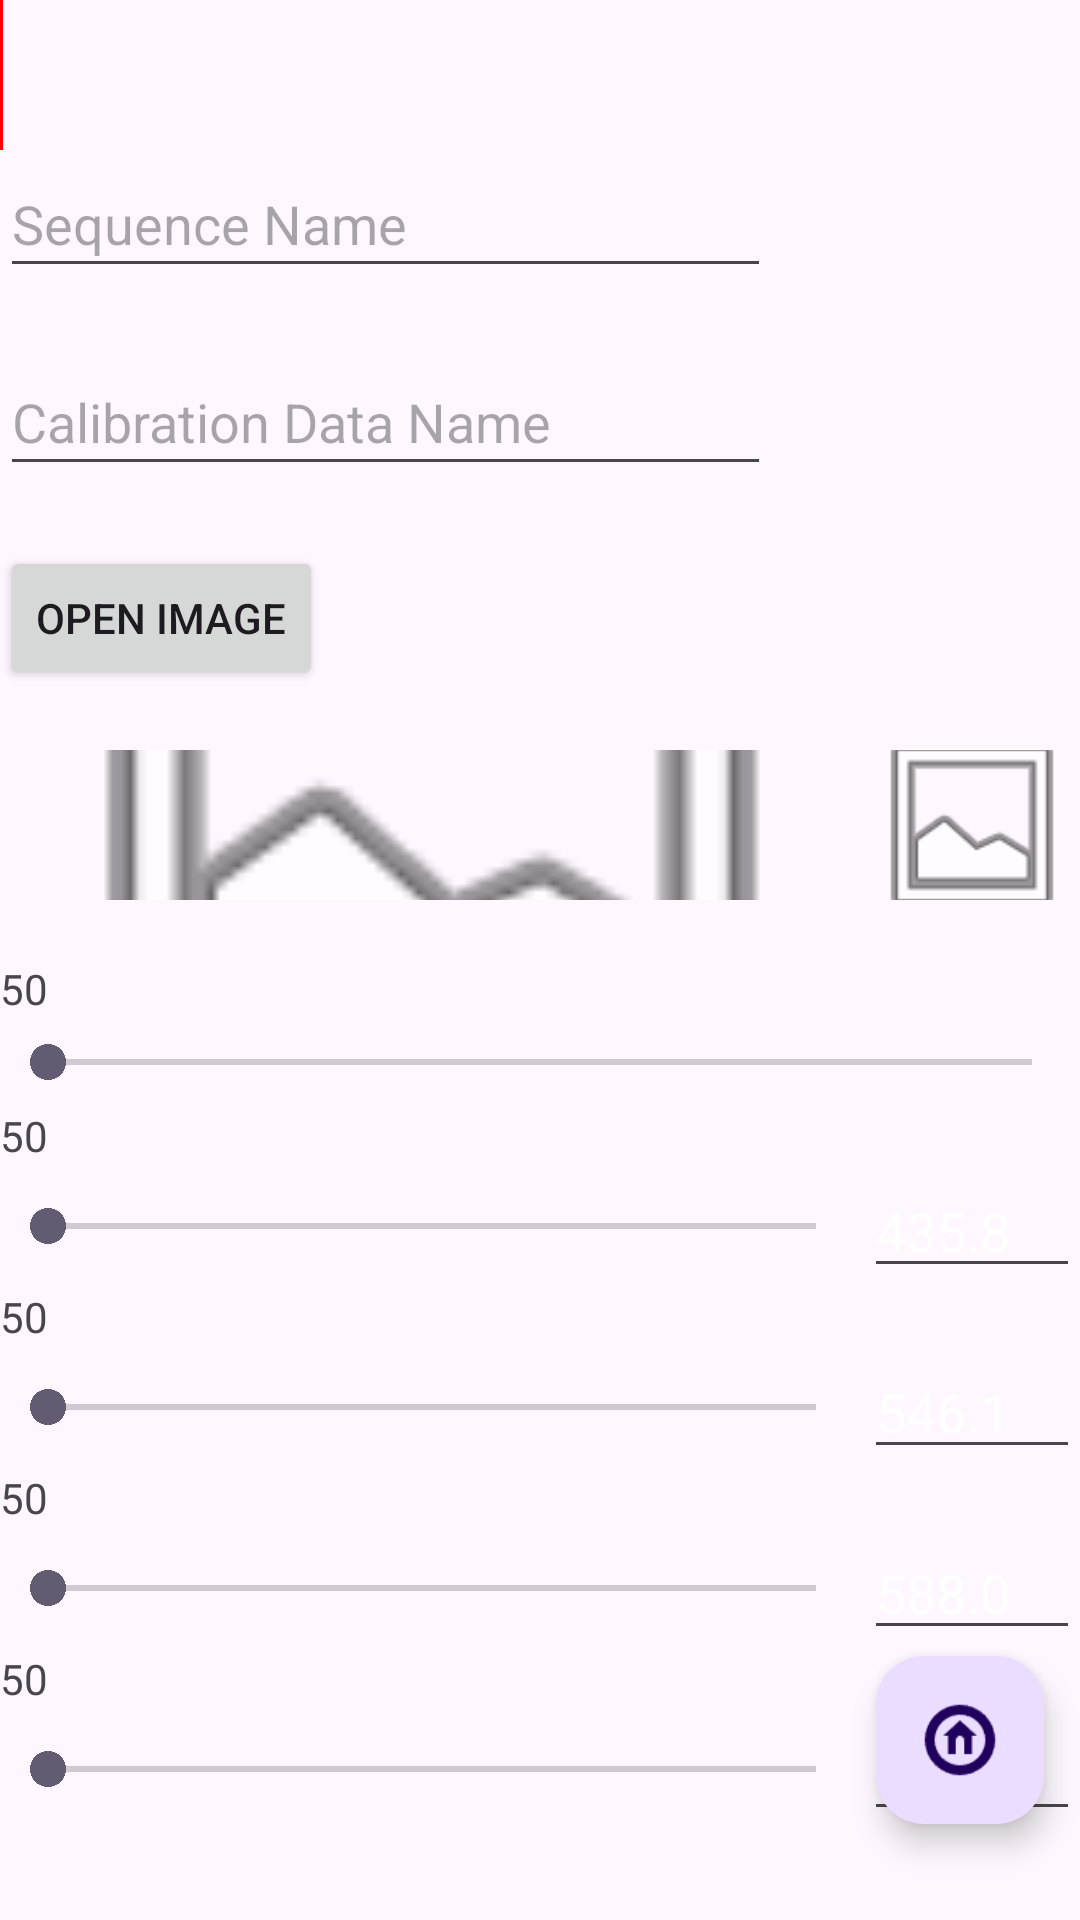

Here is an Android app screen rendered from its layout file. Give the layout XML and the strings, colors and styles it references.
<!-- AndroidManifest.xml: application theme Theme.SSA -->
<!-- res/layout/activity_calib.xml -->
<?xml version="1.0" encoding="utf-8"?>
<androidx.constraintlayout.widget.ConstraintLayout xmlns:android="http://schemas.android.com/apk/res/android"
    xmlns:app="http://schemas.android.com/apk/res-auto"
    xmlns:tools="http://schemas.android.com/tools"
    android:id="@+id/main"
    android:layout_width="match_parent"
    android:layout_height="match_parent"
    tools:context=".CalibActivity">

    <LinearLayout
        android:layout_width="match_parent"
        android:layout_height="match_parent"
        android:orientation="vertical"
        android:weightSum="1">

        <Space
            android:layout_width="match_parent"
            android:layout_height="50dp" />

        <EditText
            android:id="@+id/input1"
            android:layout_width="257dp"
            android:layout_height="46dp"
            android:ems="10"
            android:inputType="text"
            android:hint="Sequence Name"
            tools:layout_editor_absoluteX="16dp"
            tools:layout_editor_absoluteY="54dp" />
        <Space
            android:layout_width="match_parent"
            android:layout_height="20dp" />

        <EditText
            android:id="@+id/input2"
            android:layout_width="257dp"
            android:layout_height="46dp"
            android:ems="10"
            android:inputType="text"
            android:hint="Calibration Data Name"
            tools:layout_editor_absoluteX="30dp"
            tools:layout_editor_absoluteY="54dp" />
        <Space
            android:layout_width="match_parent"
            android:layout_height="20dp" />
        <Button
            android:id="@+id/open"
            android:layout_width="wrap_content"
            android:layout_height="wrap_content"
            android:text="open image"
            tools:layout_editor_absoluteX="293dp"
            tools:layout_editor_absoluteY="54dp" />


        <Space
            android:layout_width="match_parent"
            android:layout_height="20dp" />

        <LinearLayout
            android:layout_width="match_parent"
            android:layout_height="50dp"
            android:orientation="horizontal"
            android:weightSum="1">

            <ImageView
                android:id="@+id/iv1"
                android:layout_height="match_parent"
                android:layout_width="0dp"
                android:layout_weight="0.8"
                android:scaleType="centerCrop"
                app:srcCompat="@android:drawable/ic_menu_gallery" />
            <ImageView
                android:id="@+id/iv2"
                android:layout_width="0dp"
                android:layout_height="match_parent"
                android:layout_weight="0.2"
                android:scaleType="centerCrop"
                app:layout_constraintRight_toRightOf="parent"
                app:srcCompat="@android:drawable/ic_menu_gallery" />

        </LinearLayout>

        <Space
            android:layout_width="match_parent"
            android:layout_height="20dp" />





        <TextView
            android:id="@+id/t1"
            android:layout_width="wrap_content"
            android:layout_height="wrap_content"
            android:text="50" />
        <SeekBar
            android:id="@+id/sb1"
            android:layout_height="30dp"
            android:layout_width="match_parent"
            android:min="350"
            android:max="600"
            app:layout_constraintStart_toStartOf="parent"/>

        <TextView
            android:id="@+id/t2"
            android:layout_width="wrap_content"
            android:layout_height="wrap_content"
            android:text="50" />
        <LinearLayout
            android:layout_width="match_parent"
            android:layout_height="wrap_content"
            android:orientation="horizontal"
            android:weightSum="1">
            <SeekBar
                android:id="@+id/sb2"
                android:layout_width="0dp"
                android:layout_height="match_parent"
                android:min="1800"
                android:max="2900"
                android:layout_weight="0.8"
                app:layout_constraintStart_toStartOf="parent"/>
            <EditText
                android:id="@+id/c1"
                android:layout_width="0dp"
                android:layout_height="match_parent"
                android:layout_weight="0.2"
                android:inputType="numberDecimal"
                android:text="435.8"
                android:hint="nm"
                android:textColor="#FFFFFF"/>
        </LinearLayout>

        <TextView
            android:id="@+id/t3"
            android:layout_width="wrap_content"
            android:layout_height="wrap_content"
            android:text="50" />
        <LinearLayout
            android:layout_width="match_parent"
            android:layout_height="wrap_content"
            android:orientation="horizontal"
            android:weightSum="1">
            <SeekBar
                android:id="@+id/sb3"
                android:layout_width="0dp"
                android:layout_height="match_parent"
                android:min="1800"
                android:max="2900"
                android:layout_weight="0.8"
                app:layout_constraintStart_toStartOf="parent"/>
            <EditText
                android:id="@+id/c2"
                android:layout_width="0dp"
                android:layout_height="match_parent"
                android:layout_weight="0.2"
                android:inputType="numberDecimal"
                android:text="546.1"
                android:hint="nm"
                android:textColor="#FFFFFF"/>
        </LinearLayout>

        <TextView
            android:id="@+id/t4"
            android:layout_width="wrap_content"
            android:layout_height="wrap_content"
            android:text="50" />
        <LinearLayout
            android:layout_width="match_parent"
            android:layout_height="wrap_content"
            android:orientation="horizontal"
            android:weightSum="1">
            <SeekBar
                android:id="@+id/sb4"
                android:layout_width="0dp"
                android:layout_height="match_parent"
                android:min="1800"
                android:max="2900"
                android:layout_weight="0.8"
                app:layout_constraintStart_toStartOf="parent"/>
            <EditText
                android:id="@+id/c3"
                android:layout_width="0dp"
                android:layout_height="match_parent"
                android:layout_weight="0.2"
                android:inputType="numberDecimal"
                android:text="588.0"
                android:hint="nm"
                android:textColor="#FFFFFF"/>
        </LinearLayout>

        <TextView
            android:id="@+id/t5"
            android:layout_width="wrap_content"
            android:layout_height="wrap_content"
            android:text="50" />
        <LinearLayout
            android:layout_width="match_parent"
            android:layout_height="wrap_content"
            android:orientation="horizontal"
            android:weightSum="1">
            <SeekBar
                android:id="@+id/sb5"
                android:layout_width="0dp"
                android:layout_height="match_parent"
                android:min="1800"
                android:max="2900"
                android:layout_weight="0.8"
                app:layout_constraintStart_toStartOf="parent"/>
            <EditText
                android:id="@+id/c4"
                android:layout_width="0dp"
                android:layout_height="match_parent"
                android:layout_weight="0.2"
                android:inputType="numberDecimal"
                android:text="611.6"
                android:hint="nm"
                android:textColor="#FFFFFF"/>
        </LinearLayout>





        <Space
            android:layout_width="match_parent"
            android:layout_height="50dp" />

        <Button
            android:id="@+id/export"
            android:layout_width="wrap_content"
            android:layout_height="wrap_content"
            android:text="export csv"
            tools:layout_editor_absoluteX="263dp"
            tools:layout_editor_absoluteY="657dp" />

    </LinearLayout>



    <FrameLayout
        tools:ignore="MissingConstraints"
        android:id="@+id/l1"
        android:layout_width="0dp"
        android:layout_height="50dp"
        android:background="#000000">
        <ImageView
            android:id="@+id/line_view1"
            android:layout_width="3px"
            android:layout_height="220dp"
            android:background="#FF0000" />
    </FrameLayout>
    <FrameLayout
        tools:ignore="MissingConstraints"
        android:id="@+id/l2"
        android:layout_width="0dp"
        android:layout_height="50dp"
        android:background="#000000">
        <ImageView
            android:id="@+id/line_view2"
            android:layout_width="3px"
            android:layout_height="220dp"
            android:background="#FF00FF" />
    </FrameLayout>
    <FrameLayout
        tools:ignore="MissingConstraints"
        android:id="@+id/l3"
        android:layout_width="0dp"
        android:layout_height="50dp"
        android:background="#000000">
        <ImageView
            android:id="@+id/line_view3"
            android:layout_width="3px"
            android:layout_height="220dp"
            android:background="#0000FF" />
    </FrameLayout>
    <FrameLayout
        tools:ignore="MissingConstraints"
        android:id="@+id/l4"
        android:layout_width="0dp"
        android:layout_height="50dp"
        android:background="#000000">
        <ImageView
            android:id="@+id/line_view4"
            android:layout_width="3px"
            android:layout_height="220dp"
            android:background="#00FF00" />
    </FrameLayout>
    <FrameLayout
        tools:ignore="MissingConstraints"
        android:id="@+id/l5"
        android:layout_width="0dp"
        android:layout_height="50dp"
        android:background="#000000">
        <ImageView
            android:id="@+id/line_view5"
            android:layout_width="3px"
            android:layout_height="220dp"
            android:background="#FF0000" />
    </FrameLayout>
<com.google.android.material.floatingactionbutton.FloatingActionButton
    android:id="@+id/home_button"
    android:layout_width="wrap_content"
    android:layout_height="wrap_content"
    android:layout_marginEnd="12dp"
    android:layout_marginBottom="32dp"
    android:contentDescription="BACK"
    app:srcCompat="@drawable/ic_home" 
    app:layout_constraintBottom_toBottomOf="parent"
    app:fabSize="mini"
    app:maxImageSize="30dp"
    app:layout_constraintEnd_toEndOf="parent" />
</androidx.constraintlayout.widget.ConstraintLayout>
<!-- resources referenced by this layout -->
<resources>
  <!-- drawable ic_home: png bitmap (drawable, 1566 bytes) -->
  <style name="Theme.SSA" parent="Theme.MaterialComponents.DayNight.NoActionBar">
          
          <item name="colorPrimary">@color/purple_500</item>
          <item name="colorPrimaryVariant">@color/purple_700</item>
          <item name="colorOnPrimary">@color/white</item>
          
          <item name="colorSecondary">@color/teal_200</item>
          <item name="colorSecondaryVariant">@color/teal_700</item>
          <item name="colorOnSecondary">@color/black</item>
          
          <item name="android:statusBarColor">?attr/colorPrimaryVariant</item>
          
      </style>
  <!-- not gathered from this repository: default colours our renderer supplied (Android Studio template values) -->
  <color name="purple_500">#FF6200EE</color>
  <color name="purple_700">#FF3700B3</color>
  <color name="teal_200">#FF03DAC5</color>
  <color name="teal_700">#FF018786</color>
  <color name="black">#FF000000</color>
  <color name="white">#FFFFFFFF</color>
</resources>
